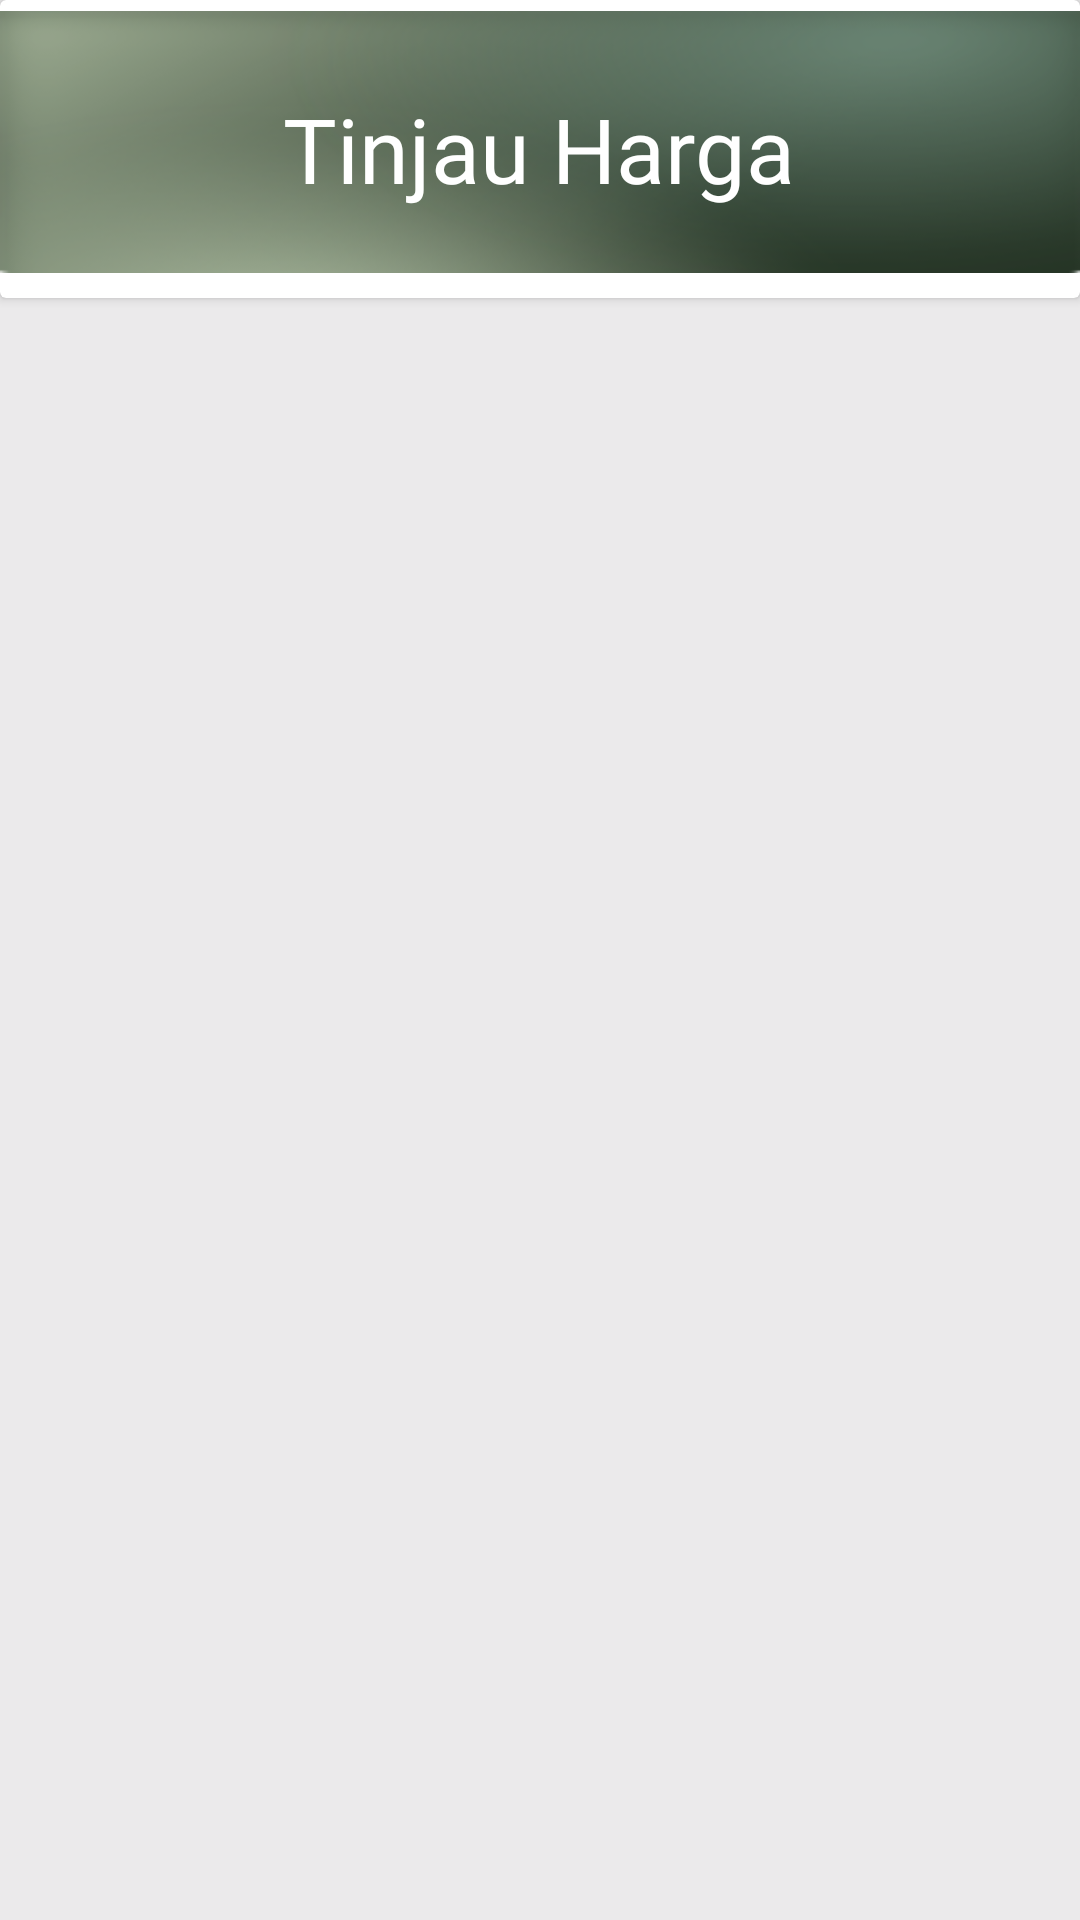

The Android layout XML behind this screen, and the referenced resources:
<!-- AndroidManifest.xml: application theme Theme.BooTani -->
<!-- res/layout/fragment_tinjau.xml -->
<?xml version="1.0" encoding="utf-8"?>
<androidx.constraintlayout.widget.ConstraintLayout xmlns:android="http://schemas.android.com/apk/res/android"
    xmlns:app="http://schemas.android.com/apk/res-auto"
    xmlns:tools="http://schemas.android.com/tools"
    android:layout_width="match_parent"
    android:layout_height="match_parent"
    android:background="#EAEAEAEA"
    tools:context=".TinjauHargaFragment"
    tools:ignore="MissingConstraints">

    <androidx.cardview.widget.CardView
        android:layout_width="wrap_content"
        android:layout_height="wrap_content">

        <ImageView
            android:layout_width="wrap_content"
            android:layout_height="wrap_content"
            android:layout_marginTop="-5dp"
            android:src="@drawable/bar"/>

        <TextView
            android:layout_width="wrap_content"
            android:layout_height="wrap_content"
            android:text="Tinjau Harga"
            android:textSize="30sp"
            android:textColor="#FFFFFF"
            android:layout_gravity="center"
            android:fontFamily="@font/poppins_bold"/>

    </androidx.cardview.widget.CardView>

    <androidx.recyclerview.widget.RecyclerView
        android:id="@+id/rvFragmentTinjau"
        android:layout_width="0dp"
        android:layout_height="0dp"
        android:layout_marginTop="110dp"
        android:layout_marginBottom="90dp"
        app:layout_constraintTop_toTopOf="parent"
        app:layout_constraintBottom_toBottomOf="parent"
        app:layout_constraintStart_toStartOf="parent"
        app:layout_constraintEnd_toEndOf="parent"
        tools:listitem="@layout/item_row_tinjau_harga"/>
</androidx.constraintlayout.widget.ConstraintLayout>
<!-- res/layout/item_row_tinjau_harga.xml (included above) -->
<?xml version="1.0" encoding="utf-8"?>
<androidx.cardview.widget.CardView xmlns:android="http://schemas.android.com/apk/res/android"
    xmlns:card_view="http://schemas.android.com/apk/res-auto"
    xmlns:tools="http://schemas.android.com/tools"
    xmlns:app="http://schemas.android.com/apk/res-auto"
    android:id="@+id/card_view_tinjau"
    android:layout_width="match_parent"
    android:layout_height="wrap_content"
    android:layout_gravity="center"
    android:layout_marginStart="8dp"
    android:layout_marginTop="4dp"
    android:layout_marginEnd="8dp"
    android:layout_marginBottom="4dp"
    card_view:cardCornerRadius="15dp">

    <androidx.constraintlayout.widget.ConstraintLayout
    android:layout_width="match_parent"
    android:layout_height="150dp"
    android:padding="8dp"
    android:background="@color/white">

    <androidx.cardview.widget.CardView
        android:id="@+id/card_view_photo_tinjau"
        android:layout_width="100dp"
        android:layout_height="100dp"
        app:cardCornerRadius="16dp"
        android:layout_marginStart="8dp"
        app:layout_constraintBottom_toBottomOf="parent"
        app:layout_constraintStart_toStartOf="parent"
        app:layout_constraintTop_toTopOf="parent">

        <ImageView
            android:id="@+id/img_plant_photo"
            android:layout_width="match_parent"
            android:layout_height="match_parent"
            android:scaleType="centerCrop"
            tools:srcCompat="@tools:sample/avatars" />

    </androidx.cardview.widget.CardView>

    <TextView
        android:id="@+id/tv_plant_name"
        android:layout_width="0dp"
        android:layout_height="wrap_content"
        android:layout_marginTop="5dp"
        android:textColor="@android:color/black"
        android:textSize="26sp"
        android:textStyle="bold"
        android:fontFamily="@font/poppins_extrabold"
        android:layout_marginStart="16dp"
        app:layout_constraintEnd_toEndOf="parent"
        app:layout_constraintStart_toEndOf="@+id/card_view_photo_tinjau"
        app:layout_constraintTop_toTopOf="@+id/card_view_photo_tinjau"
        card_view:layout_constraintHorizontal_bias="0.0"
        tools:text="Jenis Tanaman" />

    <TextView
        android:id="@+id/tv_plant_price"
        android:layout_width="0dp"
        android:layout_height="0dp"
        android:layout_marginTop="8dp"
        android:ellipsize="end"
        android:fontFamily="@font/poppins_medium"
        android:maxLines="5"
        android:textSize="15sp"
        android:textColor="@android:color/black"
        app:layout_constraintBottom_toBottomOf="@+id/card_view_photo_tinjau"
        app:layout_constraintEnd_toEndOf="@+id/tv_plant_name"
        app:layout_constraintStart_toStartOf="@+id/tv_plant_name"
        app:layout_constraintTop_toBottomOf="@+id/tv_plant_name"
        app:layout_constraintVertical_bias="0.0"
        tools:text="Rp. 10,000" />
</androidx.constraintlayout.widget.ConstraintLayout>
</androidx.cardview.widget.CardView>
<!-- resources referenced by this layout -->
<resources>
  <color name="white">#FFFFFFFF</color>
  <!-- drawable bar: png bitmap (drawable, 29844 bytes) -->
  <style name="Theme.BooTani" parent="Base.Theme.BooTani" />
  <style name="Base.Theme.BooTani" parent="Theme.Material3.DayNight.NoActionBar">
          
           <item name="colorPrimary">@color/forest_green</item>
           <item name="colorPrimaryVariant">@color/forest_green</item>
           <item name="android:statusBarColor">@color/forest_green</item>
      </style>
  <color name="forest_green">#273526</color>
</resources>
